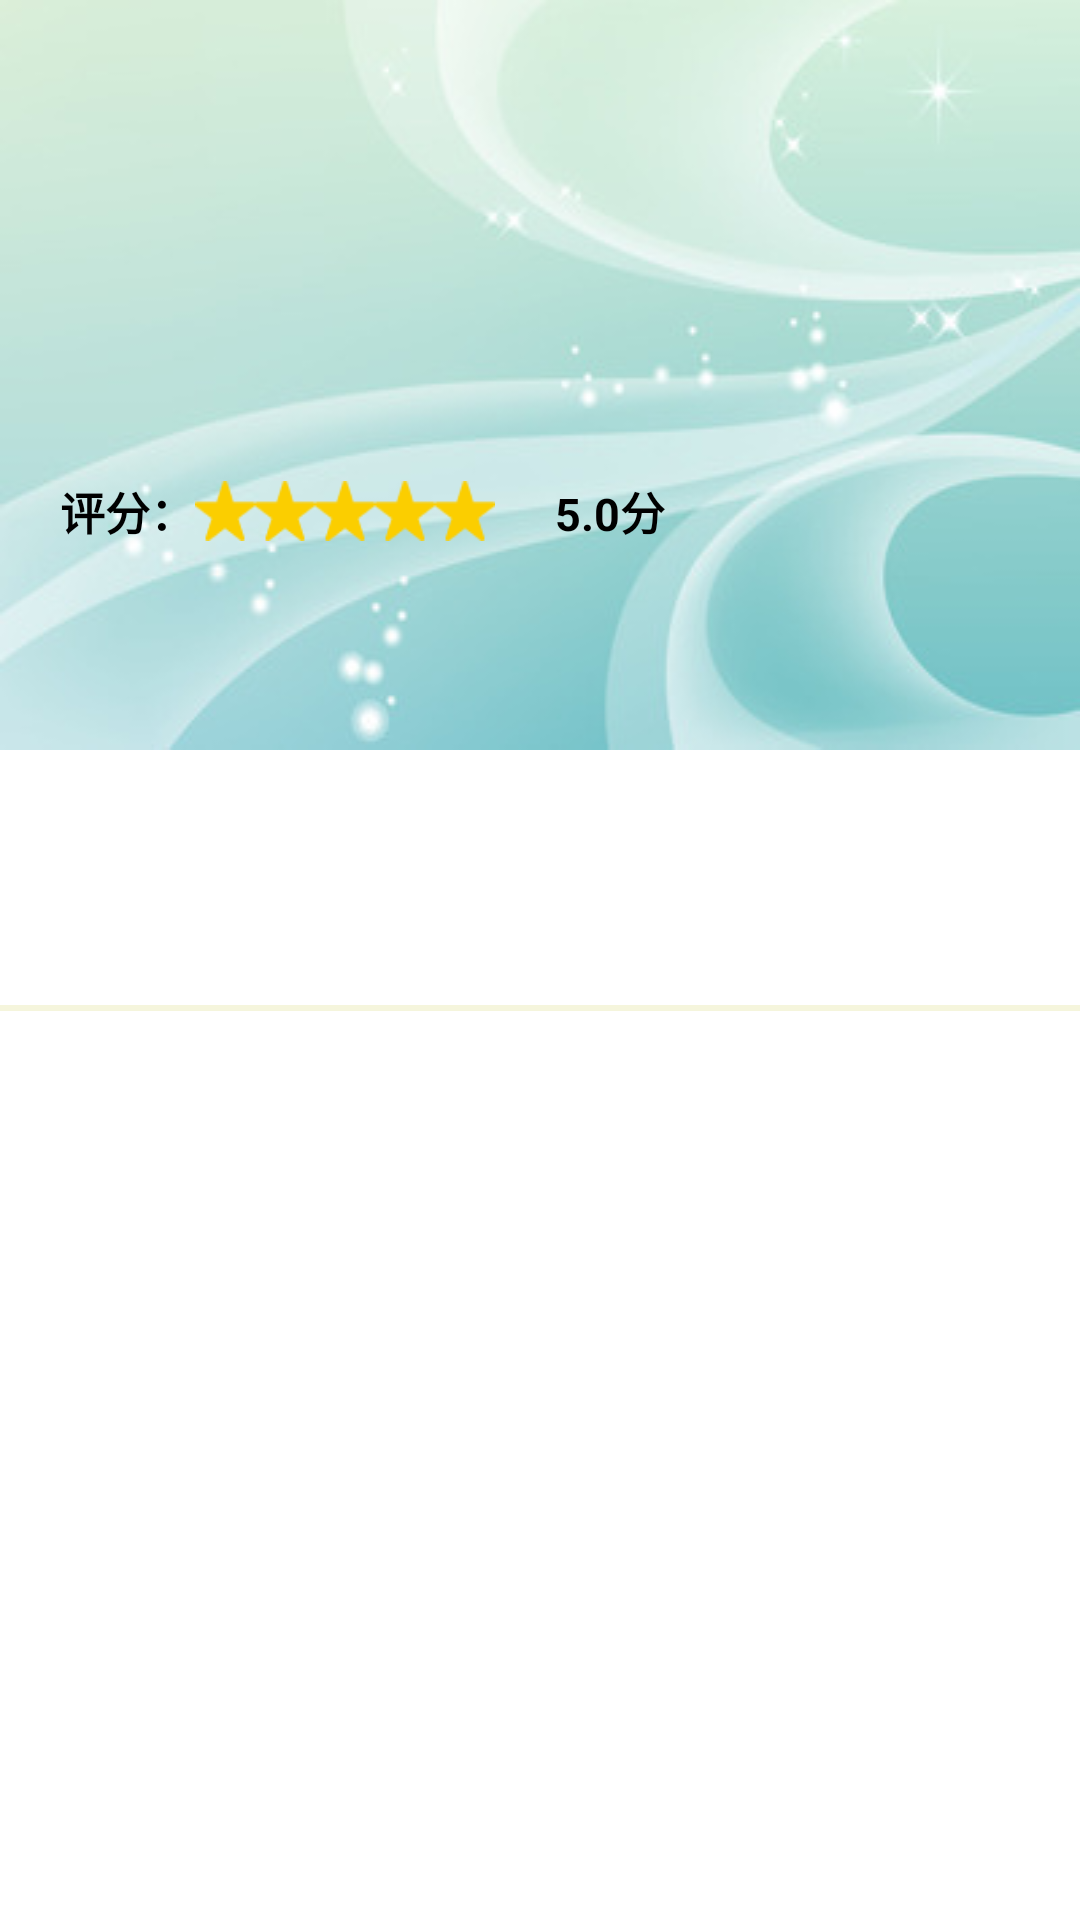

Produce the Android XML layout that renders to this screen, including the resource entries it uses.
<!-- AndroidManifest.xml: application theme Theme.SmartLibrary -->
<!-- res/layout/activity_book_info.xml -->
<?xml version="1.0" encoding="utf-8"?>
<LinearLayout xmlns:android="http://schemas.android.com/apk/res/android"
    xmlns:app="http://schemas.android.com/apk/res-auto"
    xmlns:tools="http://schemas.android.com/tools"
    android:layout_width="match_parent"
    android:layout_height="match_parent"
    android:orientation="vertical"
    tools:context=".ui.activity.BookInfoActivity">


    <LinearLayout
        android:layout_width="match_parent"
        android:layout_height="250dp"
        android:orientation="vertical"
        android:background="@mipmap/book_background">

        <androidx.appcompat.widget.Toolbar
            android:id="@+id/toolbar"
            style="@style/action_bar"
            android:background="@color/transparent"
            android:theme="@style/AppTheme.AppBarOverlay"
            app:navigationIcon="@mipmap/ic_arrow_back"
            />

        <LinearLayout
            android:layout_width="match_parent"
            android:layout_height="220dp"
            android:orientation="horizontal">

            <LinearLayout
                android:layout_width="0dp"
                android:layout_height="match_parent"
                android:layout_weight="1"
                android:orientation="vertical">

                <TextView
                    android:id="@+id/tv_book_name"
                    android:layout_width="match_parent"
                    android:layout_height="50dp"
                    android:gravity="center_vertical"
                    android:paddingLeft="20dp"
                    android:textColor="#000"
                    android:textSize="18sp"
                    android:textStyle="bold" />

                <TextView
                    android:id="@+id/tv_book_author"
                    android:layout_width="match_parent"
                    android:layout_height="wrap_content"
                    android:layout_marginTop="10dp"
                    android:gravity="center_vertical"
                    android:paddingLeft="20dp"
                    android:textColor="#000"
                    android:textSize="15sp"
                    android:textStyle="bold" />

                <TextView
                    android:layout_marginTop="5dp"
                    android:id="@+id/tv_book_publish"
                    android:layout_width="match_parent"
                    android:layout_height="30dp"
                    android:gravity="center_vertical"
                    android:paddingLeft="20dp"
                    android:textColor="#000"
                    android:textSize="15sp"
                    android:textStyle="bold" />

                <TextView
                    android:layout_marginTop="5dp"
                    android:id="@+id/tv_book_publish_time"
                    android:layout_width="match_parent"
                    android:layout_height="30dp"
                    android:gravity="center_vertical"
                    android:paddingLeft="20dp"
                    android:textColor="#000"
                    android:textSize="15sp"
                    android:textStyle="bold" />

                <LinearLayout
                    android:layout_marginTop="5dp"
                    android:layout_width="match_parent"
                    android:layout_height="30dp"
                    android:orientation="horizontal">

                    <TextView
                        android:layout_width="wrap_content"
                        android:layout_height="30dp"
                        android:gravity="center_vertical"
                        android:paddingLeft="20dp"
                        android:text="评分："
                        android:textColor="#000"
                        android:textSize="15sp"
                        android:textStyle="bold" />

                    <TextView
                        android:layout_width="20dp"
                        android:layout_height="20dp"
                        android:background="@mipmap/start"
                        android:layout_gravity="center_vertical"/>

                    <TextView
                        android:layout_width="20dp"
                        android:layout_height="20dp"
                        android:background="@mipmap/start"
                        android:layout_gravity="center_vertical"/>

                    <TextView
                        android:layout_width="20dp"
                        android:layout_height="20dp"
                        android:background="@mipmap/start"
                        android:layout_gravity="center_vertical"/>

                    <TextView
                        android:layout_width="20dp"
                        android:layout_height="20dp"
                        android:background="@mipmap/start"
                        android:layout_gravity="center_vertical"/>

                    <TextView
                        android:layout_width="20dp"
                        android:layout_height="20dp"
                        android:background="@mipmap/start"
                        android:layout_gravity="center_vertical"/>
                    <TextView
                        android:layout_width="wrap_content"
                        android:layout_height="30dp"
                        android:gravity="center_vertical"
                        android:paddingLeft="20dp"
                        android:text="5.0分"
                        android:textColor="#000"
                        android:textSize="15sp"
                        android:textStyle="bold" />

                </LinearLayout>


            </LinearLayout>

            <LinearLayout
                android:layout_width="0dp"
                android:layout_height="match_parent"
                android:layout_weight="0.5">

                <ImageView
                    android:id="@+id/iv_boo_pic"
                    android:layout_width="match_parent"
                    android:layout_height="match_parent"
                    android:layout_margin="15dp" />

            </LinearLayout>
        </LinearLayout>
    </LinearLayout>


    <TextView
        android:layout_marginTop="15dp"
        android:layout_width="match_parent"
        android:layout_height="60dp"
        android:textStyle="bold"
        android:gravity="center_vertical"
        android:textSize="15sp"
        android:textColor="#000"
        android:id="@+id/tv_book_desc"/>
    <TextView
        android:layout_marginTop="10dp"
        android:layout_width="match_parent"
        android:layout_height="2dp"
        android:background="#F5F5DC"/>
</LinearLayout>
<!-- resources referenced by this layout -->
<resources>
  <color name="transparent">#00000000</color>
  <!-- mipmap book_background: jpg bitmap (mipmap-mdpi, 15311 bytes) -->
  <!-- mipmap start: png bitmap (mipmap-mdpi, 770 bytes) -->
  <style name="AppTheme.AppBarOverlay" parent="ThemeOverlay.AppCompat.Dark.ActionBar" />
</resources>
